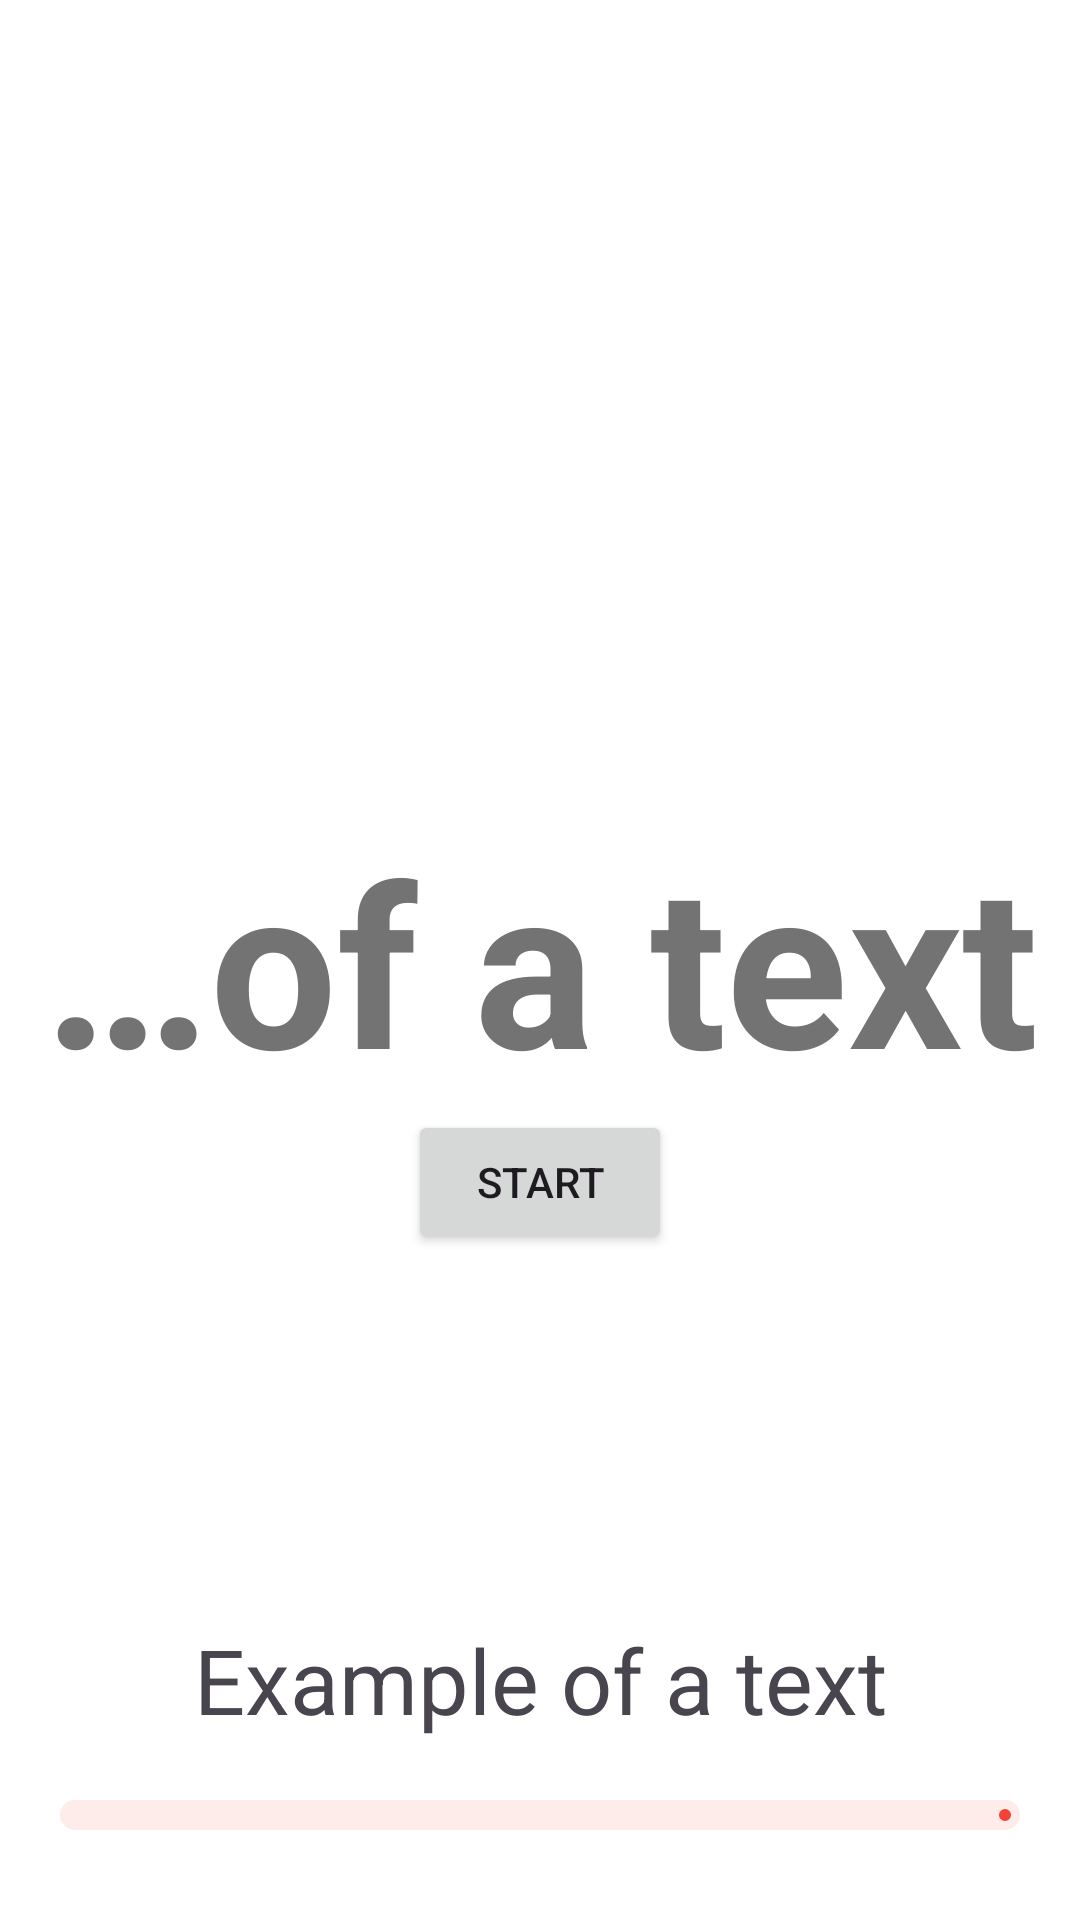

Reconstruct the res/layout file that produces this screen, plus the resources it refers to.
<!-- AndroidManifest.xml: application theme Theme.GetUp -->
<!-- res/layout/activity_workout.xml -->
<?xml version="1.0" encoding="utf-8"?>
<androidx.constraintlayout.widget.ConstraintLayout xmlns:android="http://schemas.android.com/apk/res/android"
    xmlns:app="http://schemas.android.com/apk/res-auto"
    xmlns:tools="http://schemas.android.com/tools"
    android:id="@+id/constraint_layout"
    android:layout_width="match_parent"
    android:layout_height="match_parent"
    tools:context=".activities.WorkoutActivity">

    <androidx.recyclerview.widget.RecyclerView
        android:id="@+id/recycler_view"
        android:layout_width="match_parent"
        android:layout_height="192dp"
        android:layout_marginBottom="64dp"
        app:layout_constraintBottom_toTopOf="@id/local_timer_view"
        app:layout_constraintStart_toStartOf="parent"
        android:orientation="horizontal"
         />

    <TextView
        android:id="@+id/local_timer_view"
        android:layout_width="wrap_content"
        android:layout_height="wrap_content"
        android:layout_margin="5dp"
        android:ellipsize="start"
        android:gravity="center"
        android:singleLine="true"
        android:text="@string/default_text"
        android:textAlignment="center"
        android:textSize="75sp"
        android:textStyle="bold"
        android:textColor="@color/hard_grey"
        app:layout_constraintBottom_toBottomOf="parent"
        app:layout_constraintEnd_toEndOf="parent"
        app:layout_constraintStart_toStartOf="parent"
        app:layout_constraintTop_toTopOf="parent" />

    <TextView
        android:id="@+id/general_timer_view"
        android:layout_width="250dp"
        android:layout_height="wrap_content"
        android:layout_marginBottom="60dp"
        android:text="@string/default_text"
        android:textAlignment="center"
        android:textSize="30sp"
        app:layout_constraintBottom_toBottomOf="parent"
        app:layout_constraintEnd_toEndOf="parent"
        app:layout_constraintStart_toStartOf="parent" />


    <Button
        android:id="@+id/start_button"
        style="@style/GeneralRedButton"
        android:layout_width="wrap_content"
        android:layout_height="wrap_content"
        android:text="@string/start_button"
        app:layout_constraintEnd_toEndOf="@+id/local_timer_view"
        app:layout_constraintStart_toStartOf="@+id/local_timer_view"
        app:layout_constraintTop_toBottomOf="@id/local_timer_view" />

    <Button
        android:id="@+id/pause_button"
        style="@style/GeneralRedButton"
        android:layout_width="wrap_content"
        android:layout_height="wrap_content"
        android:text="@string/pause_button"
        android:visibility="invisible"
        app:layout_constraintEnd_toEndOf="@+id/local_timer_view"
        app:layout_constraintStart_toStartOf="@+id/local_timer_view"
        app:layout_constraintTop_toBottomOf="@id/local_timer_view" />

    <Button
        android:id="@+id/restart_button"
        style="@style/Widget.Material3.Button.OutlinedButton"
        android:layout_width="wrap_content"
        android:layout_height="wrap_content"
        android:backgroundTint="@color/white"
        android:text="@string/restart_button"
        android:textColor="@color/main_app_color_soft"
        android:textSize="18sp"
        android:visibility="invisible"
        app:layout_constraintEnd_toEndOf="@+id/local_timer_view"
        app:layout_constraintStart_toStartOf="@+id/local_timer_view"
        app:layout_constraintTop_toBottomOf="@id/local_timer_view"
        app:rippleColor="@color/main_app_color_super_soft"
        app:strokeColor="@color/main_app_color_soft" />


    <com.google.android.material.progressindicator.LinearProgressIndicator
        android:id="@+id/global_progress_indicator"
        android:layout_width="match_parent"
        android:layout_height="50dp"
        android:layout_margin="20dp"
        android:contentDescription="@string/progress_indicator"
        app:indicatorColor="@color/main_app_color"
        app:indicatorDirectionLinear="startToEnd"
        app:layout_constraintEnd_toEndOf="parent"
        app:layout_constraintStart_toStartOf="parent"
        app:layout_constraintTop_toBottomOf="@+id/general_timer_view"
        app:trackColor="@color/main_app_color_super_soft"
        app:trackCornerRadius="8dp"
        app:trackThickness="10dp" />


</androidx.constraintlayout.widget.ConstraintLayout>
<!-- resources referenced by this layout -->
<resources>
  <color name="hard_grey">#737373</color>
  <color name="main_app_color">#F44336</color>
  <color name="main_app_color_soft">#63F44336</color>
  <color name="main_app_color_super_soft">#19F44336</color>
  <color name="white">#FFFFFFFF</color>
  <string name="default_text">Example of a text</string>
  <string name="pause_button">PAUSE</string>
  <string name="progress_indicator">This is a progress indicator</string>
  <string name="restart_button">RESTART</string>
  <string name="start_button">START</string>
  <style name="Theme.GetUp" parent="Theme.Material3.DayNight.NoActionBar">
  
          
          <item name="colorPrimary">@color/dark_blue</item>
          <item name="colorPrimaryVariant">@color/purple_700</item>
          <item name="colorOnPrimary">@color/white</item>
          
          <item name="colorSecondary">@color/teal_200</item>
          <item name="colorSecondaryVariant">@color/teal_700</item>
          <item name="colorOnSecondary">@color/black</item>
          
          <item name="android:statusBarColor">@color/dark_blue</item>
  
          
          
          <item name="android:colorBackground">@color/white</item>
  
          
          <item name="colorOnSurfaceVariant">@color/soft_black</item>
          <item name="colorSecondaryContainer">@color/main_app_color_soft</item>
          <item name="colorOnSecondaryContainer">@color/soft_black</item>
          <item name="colorSurface">@color/soft_blue</item>
          <item name="colorOnSurface">@color/soft_black</item>
  
      </style>
  <color name="dark_blue">#1769AA</color>
  <color name="purple_700">#FF3700B3</color>
  <color name="teal_200">#FF03DAC5</color>
  <color name="teal_700">#FF018786</color>
  <color name="black">#FF000000</color>
  <color name="soft_black">#AD000000</color>
  <color name="soft_blue">#91CBFA</color>
</resources>
